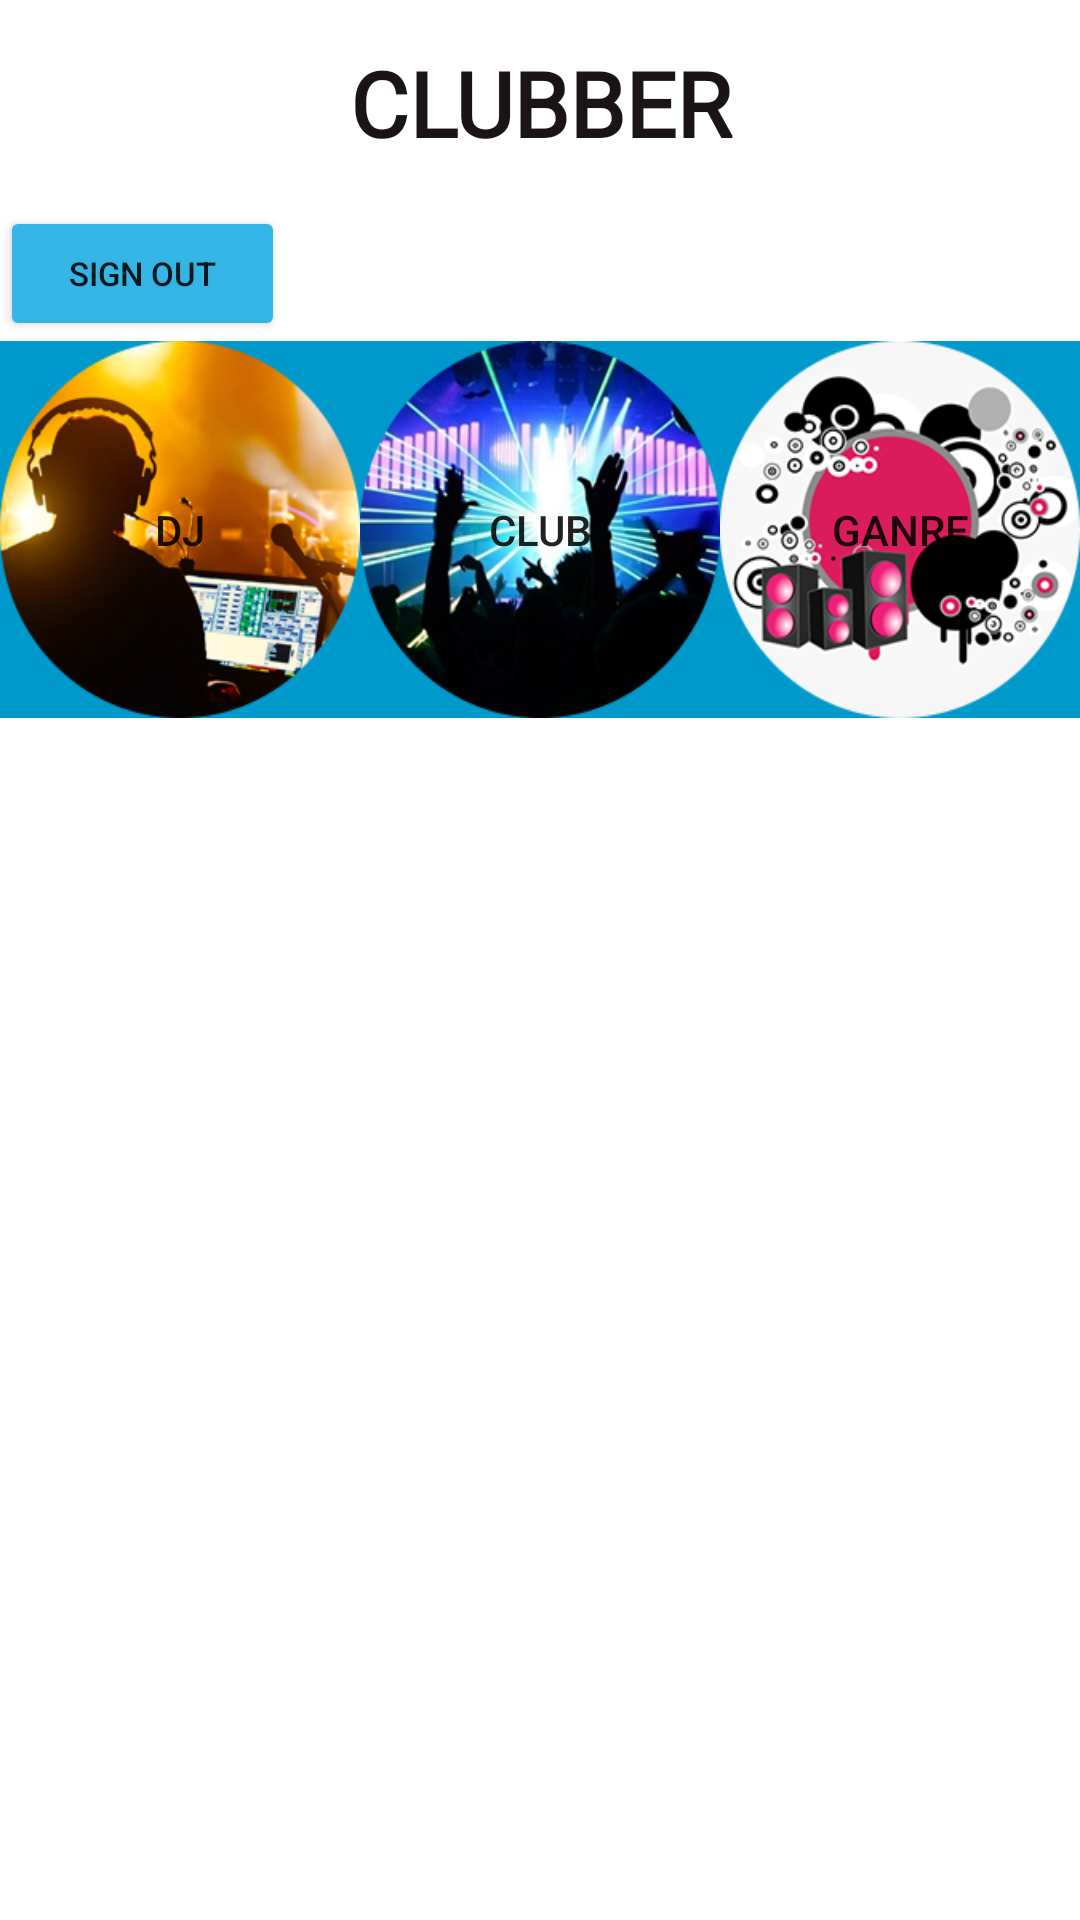

Layout XML and referenced resources for this Android screen:
<!-- AndroidManifest.xml: application theme Theme.DJ -->
<!-- res/layout/activity_clubber1.xml -->
<?xml version="1.0" encoding="UTF-8"?>
    <FrameLayout tools:context=".Activities.Clubber1Activity" android:orientation="vertical" android:layout_height="match_parent" android:layout_width="match_parent" android:id="@+id/fragmentFrame" xmlns:tools="http://schemas.android.com/tools" xmlns:app="http://schemas.android.com/apk/res-auto" xmlns:android="http://schemas.android.com/apk/res/android">


    -

    <LinearLayout
        android:layout_width="match_parent"
        android:layout_height="match_parent"
        android:gravity="center"
        android:orientation="vertical">


        -

        <LinearLayout
            android:id="@+id/username"
            android:layout_width="match_parent"
            android:layout_height="match_parent"
            android:layout_weight="2.2"
            android:orientation="vertical">

            <TextView
                android:id="@+id/name"
                android:layout_width="match_parent"
                android:layout_height="match_parent"
                android:layout_weight="1"
                android:fontFamily="@font/annie_use_your_telescope"
                android:gravity="center"
                android:text="CLUBBER"
                android:textColor="#1B1414"
                android:textSize="30sp"
                android:textStyle="bold" />

            <Button
                android:id="@+id/seeFeedback"
                android:layout_width="95dp"
                android:layout_height="90dp"
                android:layout_gravity="bottom"
                android:layout_weight="1"
                android:onClick="funcButtonToSignOut"
                android:text="SIGN OUT"

                android:textSize="11dp"
                app:backgroundTint="@android:color/holo_blue_light" />

        </LinearLayout>


        -

        <LinearLayout
            android:id="@+id/threeButtons"
            android:layout_width="match_parent"
            android:layout_height="match_parent"
            android:layout_weight="2.15"
            android:background="@android:color/holo_blue_dark"
            android:orientation="horizontal">

            <Button
                android:id="@+id/DjButton"
                android:layout_width="wrap_content"
                android:layout_height="wrap_content"
                android:layout_weight="1"
                android:background="@drawable/djbutton"
                android:onClick="loadDJsList"
                android:text="DJ"
                app:backgroundTint="#FFFFFF"
                app:backgroundTintMode="multiply" />

            <Button
                android:id="@+id/ClubButton"
                android:layout_width="wrap_content"
                android:layout_height="wrap_content"
                android:layout_weight="1"
                android:background="@drawable/club"
                android:onClick="loadClubsList"
                android:text="CLUB"
                app:backgroundTint="#FFFFFF"
                app:backgroundTintMode="multiply" />

            <Button
                android:id="@+id/GanreButton"
                android:layout_width="wrap_content"
                android:layout_height="wrap_content"
                android:layout_weight="1"
                android:background="@drawable/ganre"
                android:onClick="loadGanreList"
                android:text="GANRE"
                app:backgroundTint="#FFFFFF"
                app:backgroundTintMode="multiply" />

        </LinearLayout>


        -

        <LinearLayout
            android:id="@+id/fragmentclubberlayout"
            android:layout_width="match_parent"
            android:layout_height="match_parent"
            android:layout_weight="1"
            android:orientation="horizontal">

            <FrameLayout
                android:id="@+id/fragmentclubber"
                android:layout_width="match_parent"
                android:layout_height="match_parent">

            </FrameLayout>
        </LinearLayout>

    </LinearLayout>

</FrameLayout>
<!-- resources referenced by this layout -->
<resources>
  <!-- drawable club: png bitmap (drawable-v24, 96660 bytes) -->
  <!-- drawable djbutton: png bitmap (drawable-v24, 76972 bytes) -->
  <!-- drawable ganre: png bitmap (drawable-v24, 44605 bytes) -->
  <style name="Theme.DJ" parent="Theme.MaterialComponents.DayNight.NoActionBar">
          
          <item name="colorPrimary">@color/purple_500</item>
          <item name="colorPrimaryVariant">@color/purple_700</item>
          <item name="colorOnPrimary">@color/white</item>
          
          <item name="colorSecondary">@color/teal_200</item>
          <item name="colorSecondaryVariant">@color/teal_700</item>
          <item name="colorOnSecondary">@color/black</item>
          
          <item name="android:statusBarColor" tools:targetApi="l">?attr/colorPrimaryVariant</item>
          
      </style>
  <color name="purple_500">#FF6200EE</color>
  <color name="purple_700">#FF3700B3</color>
  <color name="white">#FFFFFFFF</color>
  <color name="teal_200">#FF03DAC5</color>
  <color name="teal_700">#FF018786</color>
  <color name="black">#FF000000</color>
</resources>
